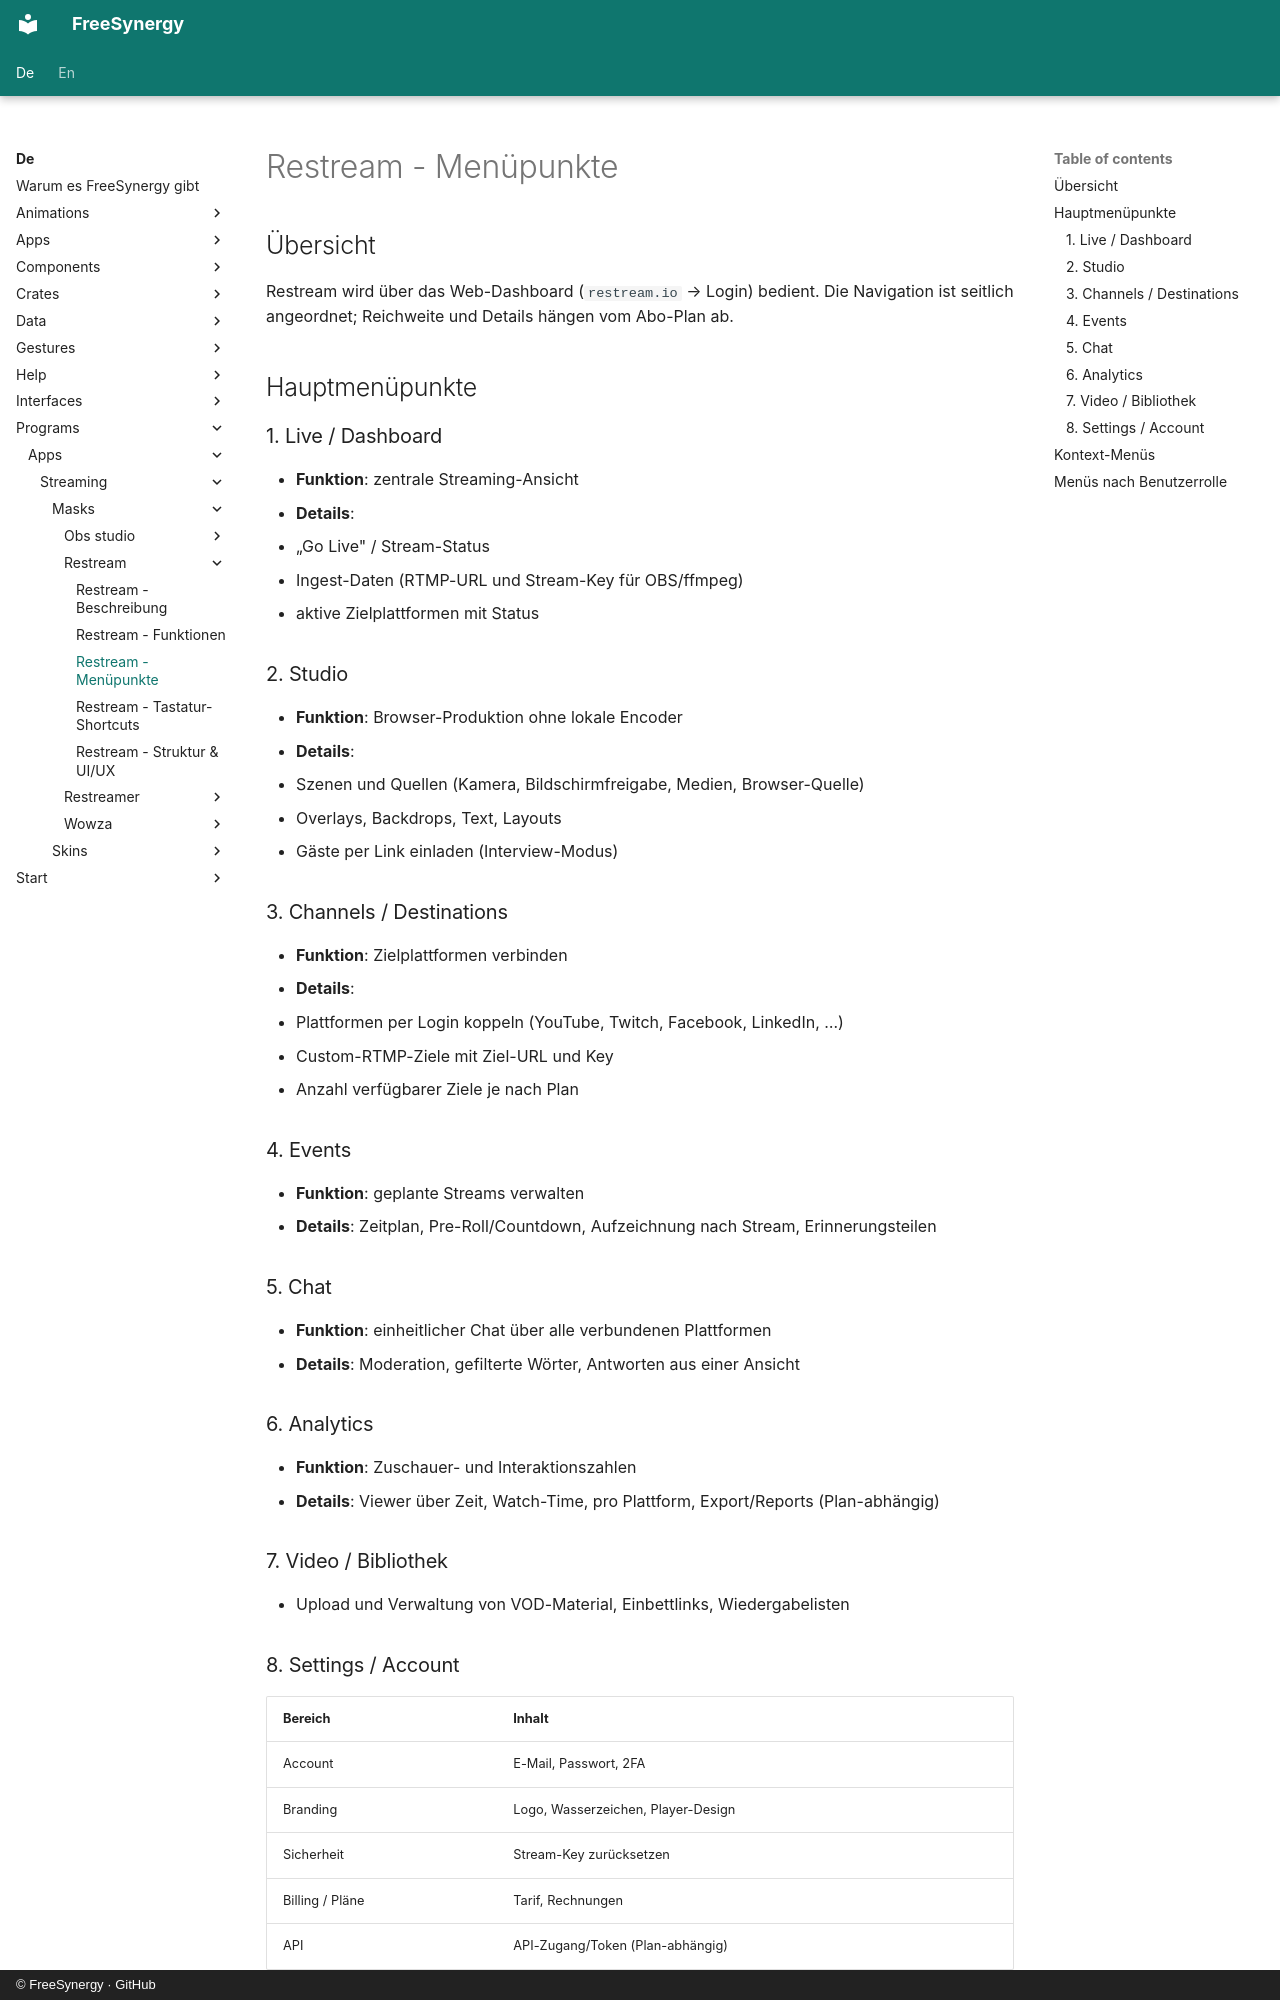

repository: FreeSynergy/fs-documentation · page: de/programs/apps/streaming/masks/restream/menu/index.html · generator: mkdocs · copyright: © FreeSynergy · GitHub

# Restream - Menüpunkte

## Übersicht

Restream wird über das Web-Dashboard (`restream.io` → Login) bedient. Die Navigation ist seitlich angeordnet; Reichweite und Details hängen vom Abo-Plan ab.

## Hauptmenüpunkte

### 1. Live / Dashboard

- **Funktion**: zentrale Streaming-Ansicht
- **Details**:
  - „Go Live" / Stream-Status
  - Ingest-Daten (RTMP-URL und Stream-Key für OBS/ffmpeg)
  - aktive Zielplattformen mit Status

### 2. Studio

- **Funktion**: Browser-Produktion ohne lokale Encoder
- **Details**:
  - Szenen und Quellen (Kamera, Bildschirmfreigabe, Medien, Browser-Quelle)
  - Overlays, Backdrops, Text, Layouts
  - Gäste per Link einladen (Interview-Modus)

### 3. Channels / Destinations

- **Funktion**: Zielplattformen verbinden
- **Details**:
  - Plattformen per Login koppeln (YouTube, Twitch, Facebook, LinkedIn, …)
  - Custom-RTMP-Ziele mit Ziel-URL und Key
  - Anzahl verfügbarer Ziele je nach Plan

### 4. Events

- **Funktion**: geplante Streams verwalten
- **Details**: Zeitplan, Pre-Roll/Countdown, Aufzeichnung nach Stream, Erinnerungsteilen

### 5. Chat

- **Funktion**: einheitlicher Chat über alle verbundenen Plattformen
- **Details**: Moderation, gefilterte Wörter, Antworten aus einer Ansicht

### 6. Analytics

- **Funktion**: Zuschauer- und Interaktionszahlen
- **Details**: Viewer über Zeit, Watch-Time, pro Plattform, Export/Reports (Plan-abhängig)

### 7. Video / Bibliothek

- Upload und Verwaltung von VOD-Material, Einbettlinks, Wiedergabelisten
